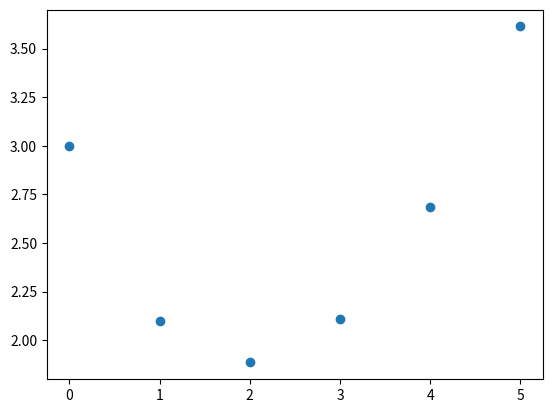

The script that saved this image:
import numpy as np
import matplotlib.pyplot as plt

def func(x,y):
    dy_dx = (1/2)*np.exp(x/3) - (1/2)*y #Exemplo 9.2
    return dy_dx

def euler_modif(y0,x0,h,I):
    n =  (I[1] - I[0])/h
    x= []
    y= []
    x.append(x0)
    y.append(y0)
    print(f"y{0} = {y0}")
    for i in range(int(n)):
        yk_til = y0 + func(x0,y0)*h
        f_xy = func(x0,y0)
        f_til_xy = func(x0+h,y0)
        k = (f_xy + f_til_xy)/2
        yk = y0+ k*h
        print(f"y{i+1} = {yk}")
        y0 = yk
        x0 = x0 + h
        x.append(x0)
        y.append(y0)
        
    plt.scatter(x, y)
    plt.show()
    return


if __name__ == '__main__':
    #Pvi
    y0= 3
    x0= 0
    #intervalo
    I = [0,5]
    # Passo
    # num_sub_int = 4
    h = 1 
    # h = (I[1] - I[0])/num_sub_int
    euler_modif(y0,x0,h,I)
    plt
